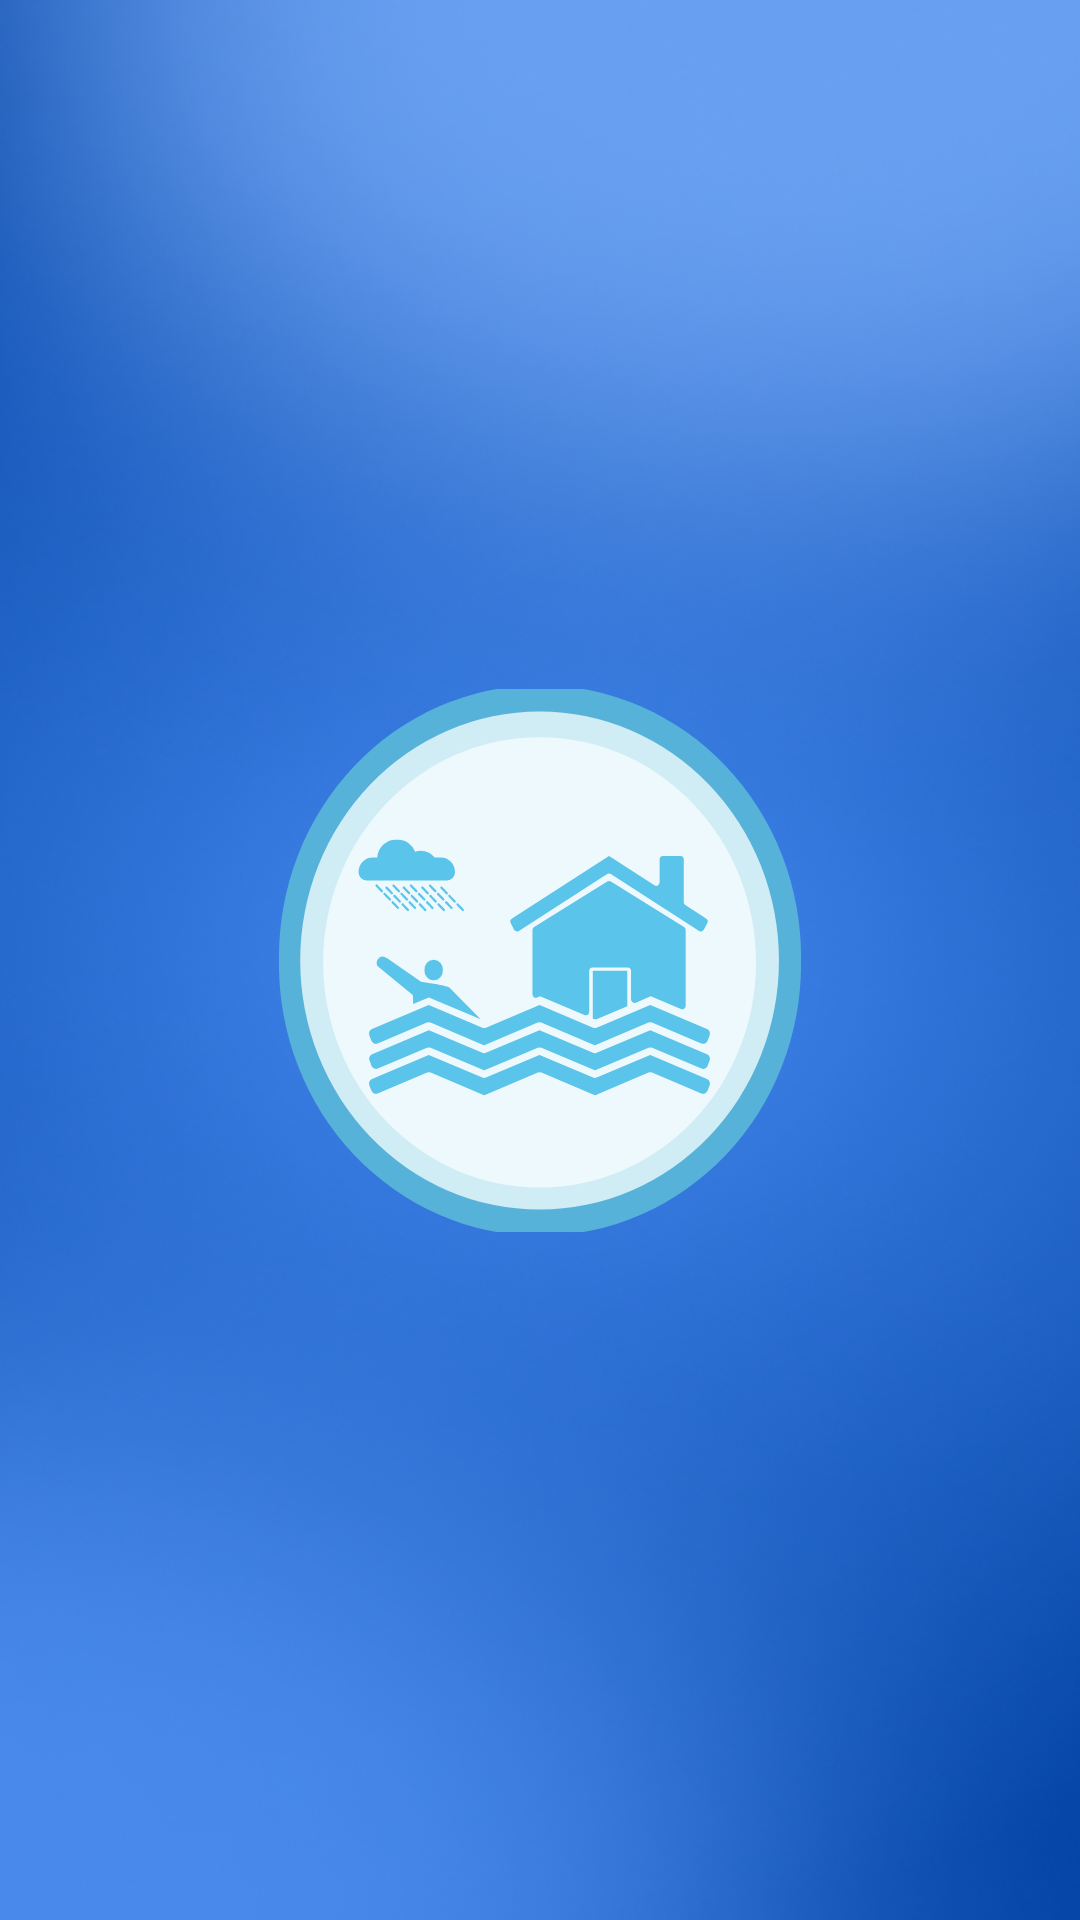

Reconstruct the res/layout file that produces this screen, plus the resources it refers to.
<!-- AndroidManifest.xml: application theme Theme.SiagaBanjir -->
<!-- res/layout/splash_screen.xml -->
<?xml version="1.0" encoding="utf-8"?>
<androidx.constraintlayout.widget.ConstraintLayout xmlns:android="http://schemas.android.com/apk/res/android"
    xmlns:tools="http://schemas.android.com/tools"
    xmlns:app="http://schemas.android.com/apk/res-auto"
    android:layout_width="match_parent"
    android:layout_height="match_parent"
    android:background="@drawable/splash_screen">

    <ImageView
        android:layout_width="174dp"
        android:layout_height="181dp"
        android:layout_gravity="center"
        android:background="@drawable/logo_siaga_banjir"
        app:layout_constraintBottom_toBottomOf="parent"
        app:layout_constraintEnd_toEndOf="parent"
        app:layout_constraintStart_toStartOf="parent"
        app:layout_constraintTop_toTopOf="parent" />
</androidx.constraintlayout.widget.ConstraintLayout>
<!-- resources referenced by this layout -->
<resources>
  <!-- drawable logo_siaga_banjir: vector/xml drawable (drawable, 9794 chars, omitted) -->
  <!-- drawable splash_screen: png bitmap (drawable-v24, 249622 bytes) -->
  <style name="Theme.SiagaBanjir" parent="Theme.MaterialComponents.DayNight.NoActionBar">
          
          <item name="colorPrimary">@color/purple_500</item>
          <item name="colorPrimaryVariant">@color/purple_700</item>
          <item name="colorOnPrimary">@color/white</item>
          
          <item name="colorSecondary">@color/teal_200</item>
          <item name="colorSecondaryVariant">@color/teal_700</item>
          <item name="colorOnSecondary">@color/black</item>
          
          <item name="android:statusBarColor">?attr/colorPrimaryVariant</item>
          
          <item name="android:titleTextColor">@color/white</item>
          <item name="textInputStyle">@style/Widget.MaterialComponents.TextInputLayout.OutlinedBox
          </item>
  
      </style>
  <color name="purple_500">#FF6200EE</color>
  <color name="purple_700">#FF3700B3</color>
  <color name="white">#FFFFFFFF</color>
  <color name="teal_200">#FF03DAC5</color>
  <color name="teal_700">#FF018786</color>
  <color name="black">#FF000000</color>
</resources>
